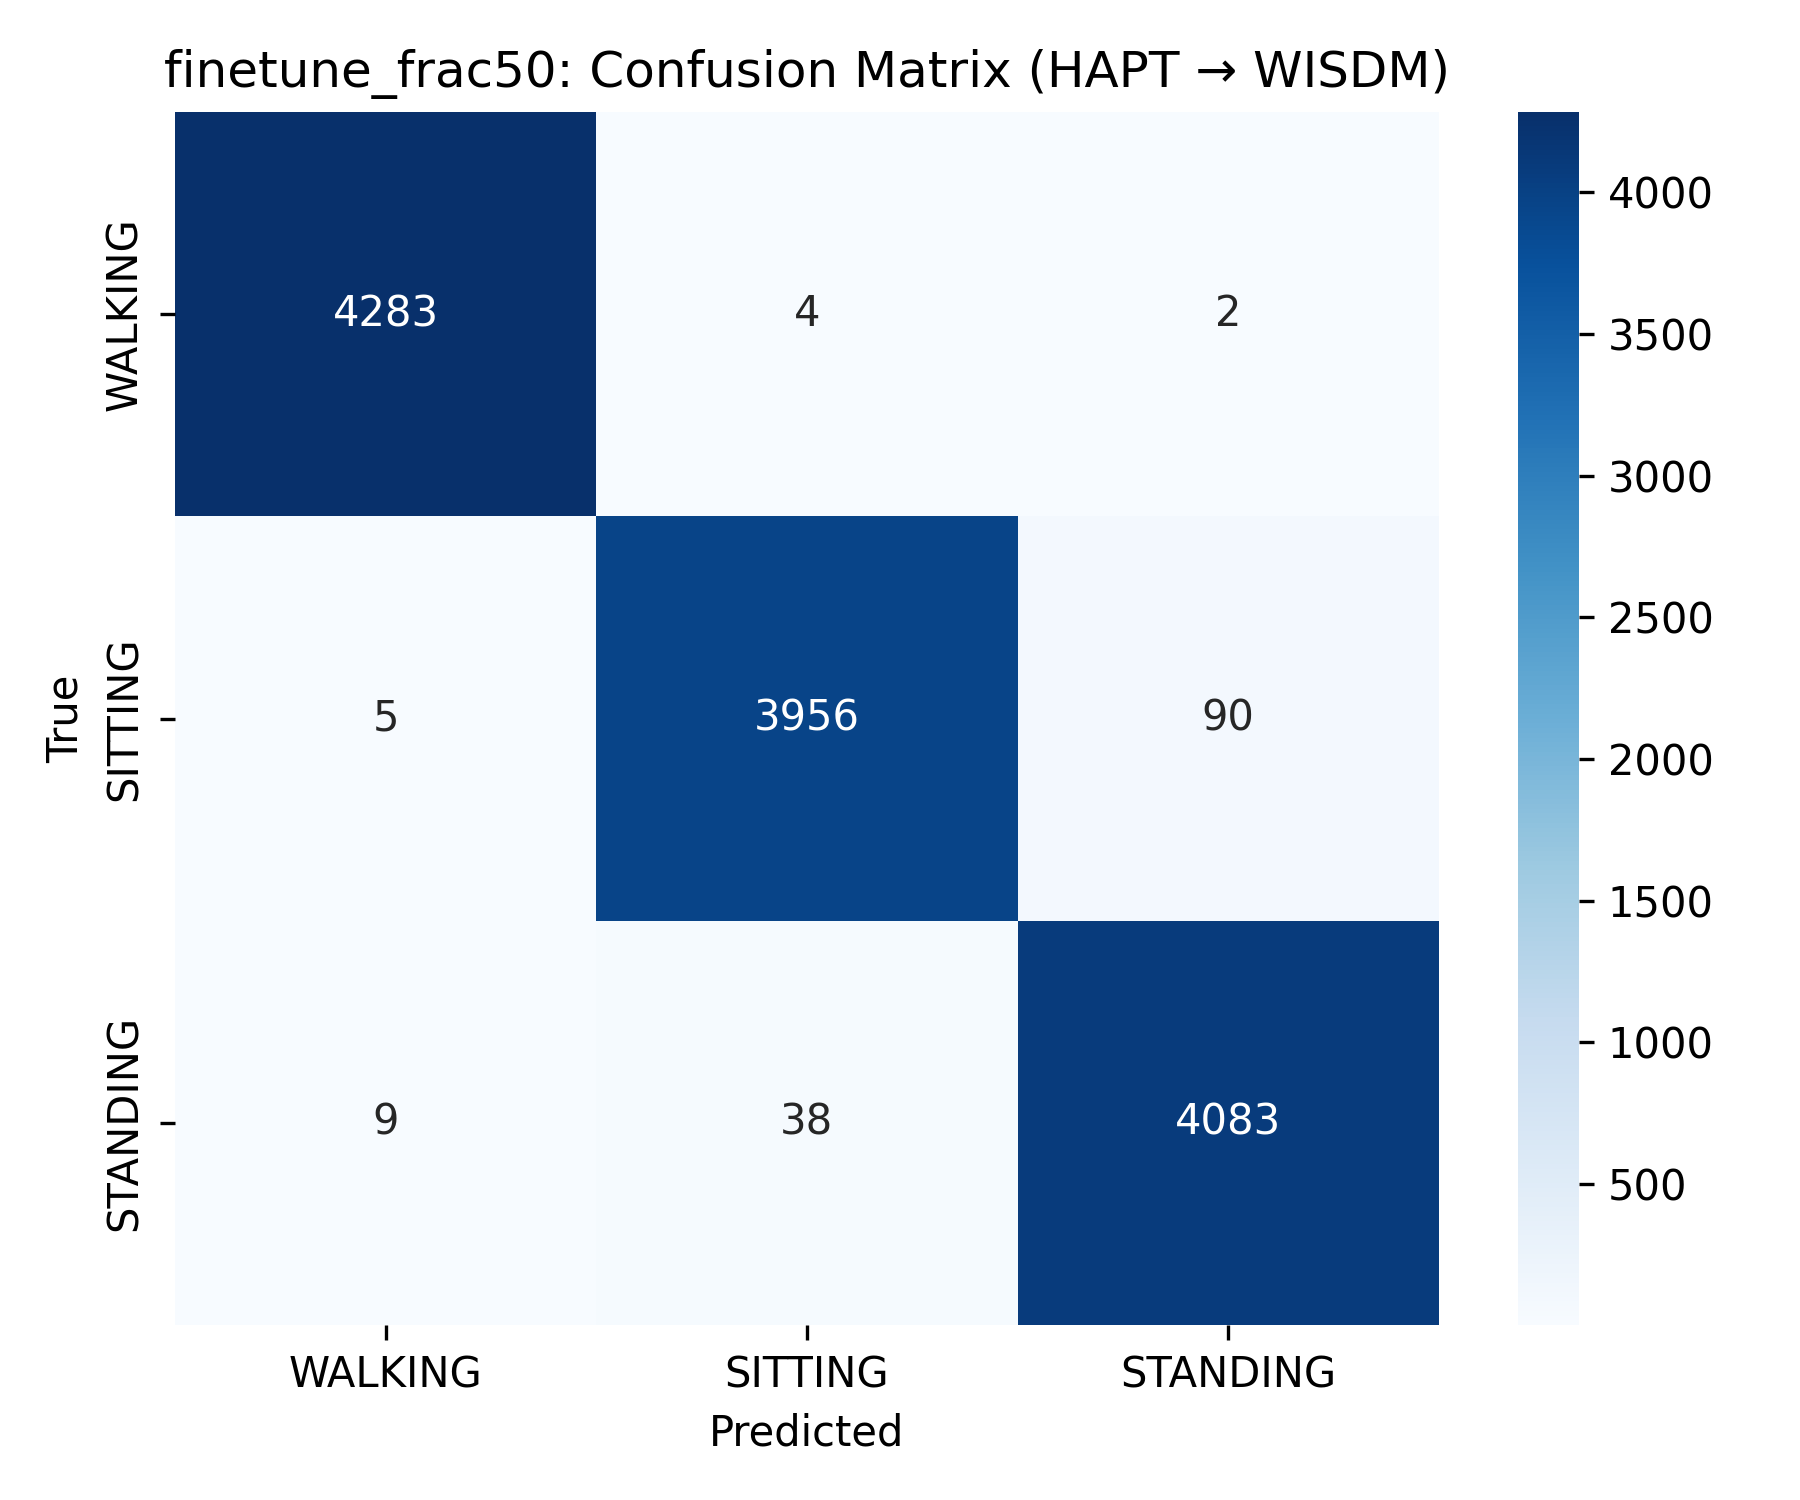

Data behind this chart, as committed beside it:
4283, 4, 2
5, 3956, 90
9, 38, 4083
